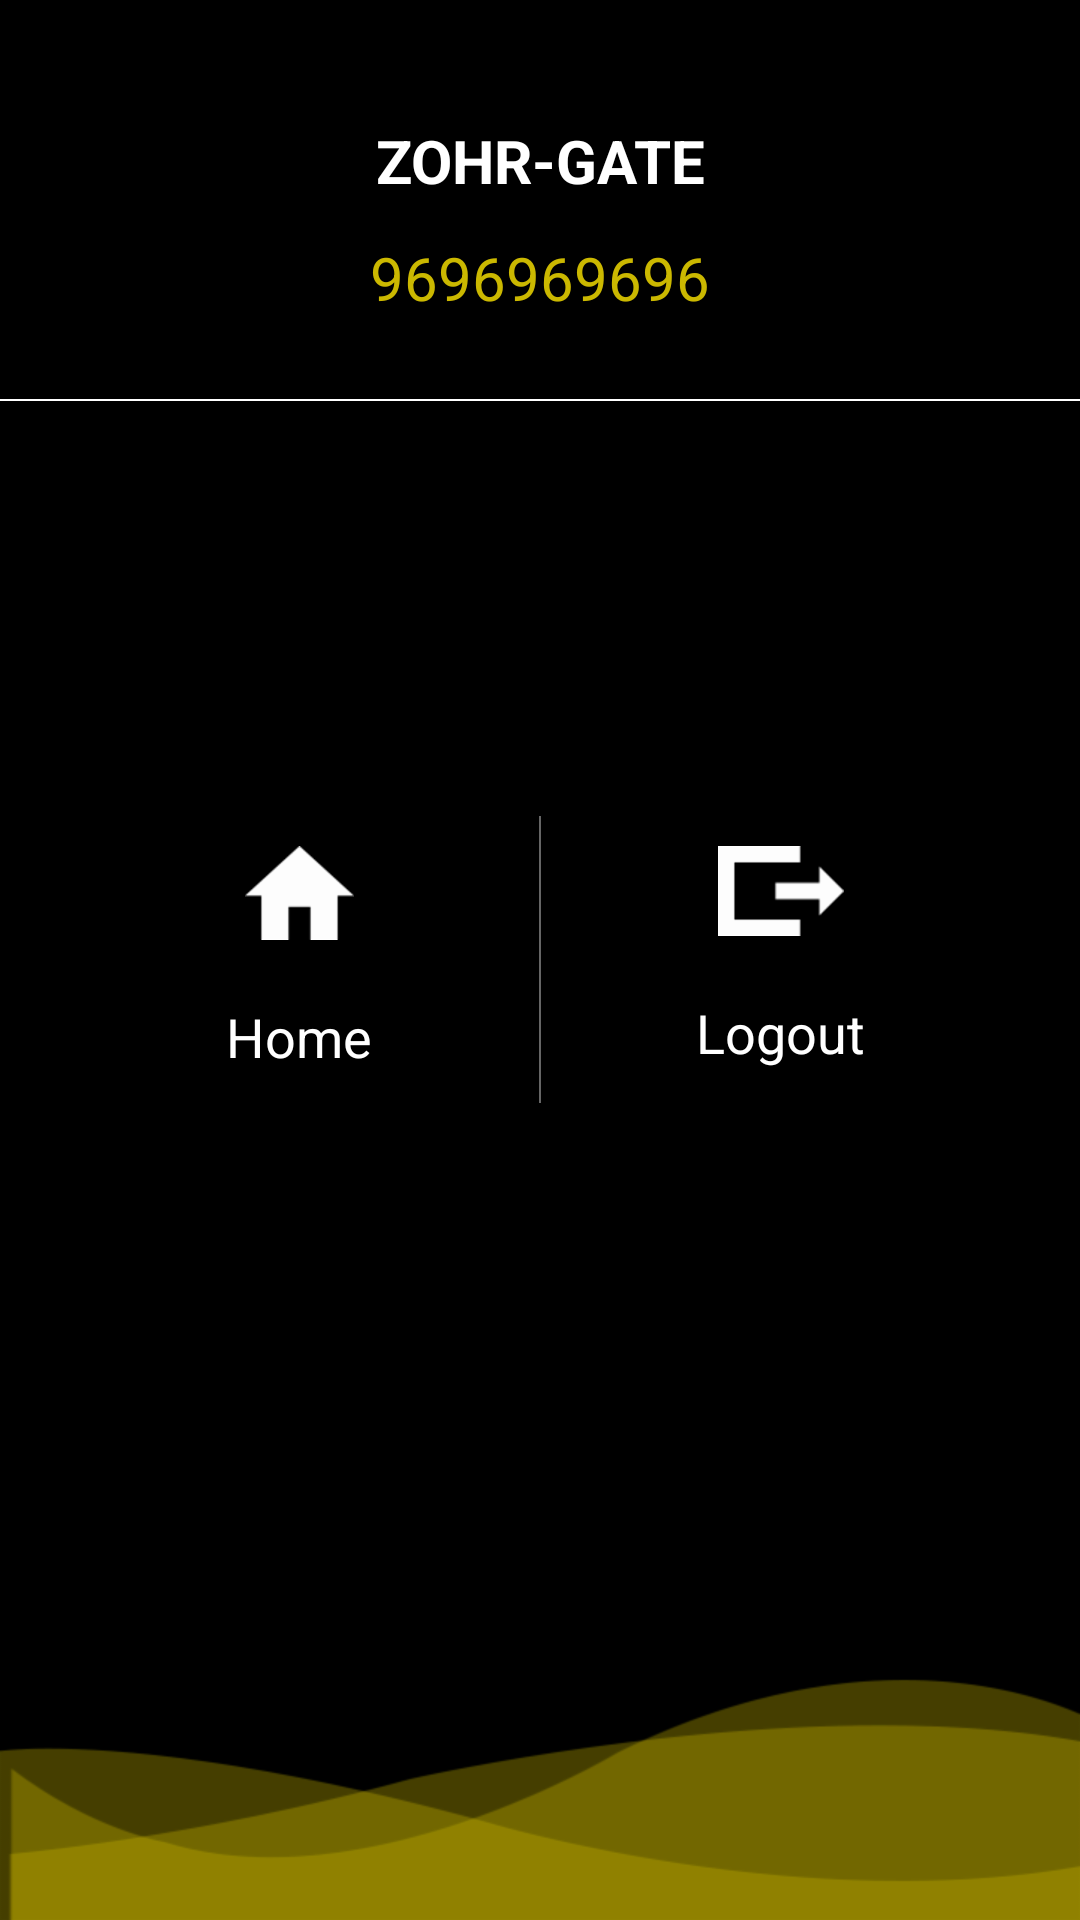

Write the Android layout XML for this screen, with the resource values it uses.
<!-- AndroidManifest.xml: application theme AppTheme -->
<!-- res/layout/nav_header_main.xml -->
<?xml version="1.0" encoding="utf-8"?>
<RelativeLayout xmlns:android="http://schemas.android.com/apk/res/android"
    android:layout_width="match_parent"
    android:layout_height="match_parent"
    android:background="@android:color/black"
    android:orientation="vertical"
    android:theme="@style/ThemeOverlay.AppCompat.Dark">

    <TextView
        android:id="@+id/tv_username"
        android:layout_width="match_parent"
        android:layout_height="wrap_content"
        android:layout_gravity="center_horizontal"
        android:layout_marginBottom="@dimen/_12dp"
        android:layout_marginTop="@dimen/_40dp"
        android:gravity="center_horizontal"
        android:text="@string/app_name"
        android:layout_alignParentTop="true"
        android:textAllCaps="false"
        android:textStyle="bold"
        android:textAppearance="@style/TextAppearance.AppCompat.Body1"
        android:textSize="@dimen/_20sp" />

    <TextView
        android:id="@+id/tv_phone"
        android:layout_width="match_parent"
        android:layout_height="wrap_content"
        android:layout_below="@+id/tv_username"
        android:layout_gravity="center_horizontal"
        android:layout_marginBottom="@dimen/_12dp"
        android:gravity="center_horizontal"
        android:text="9696969696"
        android:textColor="@color/yello_text"
        android:textSize="@dimen/_20sp" />

    <View
        android:id="@+id/view"
        android:layout_width="match_parent"
        android:layout_height="@dimen/_2px"
        android:layout_marginTop="@dimen/_15dp"
        android:layout_below="@+id/tv_phone"
        android:background="@color/colorWhite"
        android:paddingEnd="@dimen/_20dp"
        android:paddingStart="@dimen/_20dp" />


    <LinearLayout
        android:id="@+id/ll_home"
        android:layout_width="match_parent"
        android:layout_height="wrap_content"
        android:layout_centerInParent="true"
        android:layout_margin="@dimen/_10dp"
        android:gravity="bottom"
        android:orientation="vertical">

        <include layout="@layout/include_drawer_center" />
    </LinearLayout>


    <ImageView
        android:id="@+id/iv_bottom"
        android:layout_width="match_parent"
        android:layout_height="wrap_content"
        android:layout_alignParentBottom="true"
        android:background="@color/btnDefaultColor"
        android:scaleType="fitXY"
        android:src="@drawable/ic_bottom_drwer" />


</RelativeLayout>
<!-- res/layout/include_drawer_center.xml (included above) -->
<?xml version="1.0" encoding="utf-8"?>
<LinearLayout xmlns:android="http://schemas.android.com/apk/res/android"
    android:layout_width="match_parent"
    android:layout_height="wrap_content"
    android:layout_above="@+id/iv_bottom"
    android:layout_below="@+id/iv_header"
    android:background="@android:color/black"
    android:orientation="vertical">

    <LinearLayout
        android:layout_width="match_parent"
        android:layout_height="wrap_content"
        android:layout_margin="@dimen/_10dp"
        android:orientation="horizontal"
        android:weightSum="1">

        <LinearLayout
            android:id="@+id/ll_home"
            android:layout_width="@dimen/_0dp"
            android:layout_height="wrap_content"
            android:layout_weight="0.5"
            android:gravity="center"
            android:orientation="vertical"
            android:padding="@dimen/_10dp">


            <ImageView
                android:id="@+id/iv_home"
                android:layout_width="match_parent"
                android:layout_height="wrap_content"
                android:gravity="center_horizontal"
                android:src="@drawable/ic_home_white" />

            <TextView
                android:id="@+id/tv_home"
                android:layout_width="match_parent"
                android:layout_height="wrap_content"
                android:layout_marginTop="@dimen/_20dp"
                android:gravity="center_horizontal"
                android:text="@string/home"
                android:textColor="@android:color/white"
                android:textSize="@dimen/_18sp" />
        </LinearLayout>

        <View
            android:layout_width="@dimen/_2px"
            android:layout_height="match_parent"
            android:alpha="0.4"
            android:background="@color/colorWhite" />

        <LinearLayout
            android:layout_width="@dimen/_0dp"
            android:layout_height="wrap_content"
            android:layout_weight="0.5"
            android:gravity="center"
            android:orientation="vertical"
            android:padding="@dimen/_10dp">

            <LinearLayout
                android:id="@+id/ll_logout"
                android:layout_width="match_parent"
                android:layout_height="wrap_content"
                android:layout_gravity="center"
                android:gravity="center"
                android:orientation="vertical">

                <ImageView
                    android:id="@+id/iv_logout"
                    android:layout_width="match_parent"
                    android:layout_height="wrap_content"
                    android:gravity="center_horizontal"
                    android:src="@drawable/ic_logout" />

                <TextView
                    android:id="@+id/tv_logout"
                    android:layout_width="match_parent"
                    android:layout_height="wrap_content"
                    android:layout_marginTop="@dimen/_20dp"
                    android:gravity="center_horizontal"
                    android:text="@string/logout"
                    android:textColor="@android:color/white"
                    android:textSize="@dimen/_18sp" />
            </LinearLayout>
        </LinearLayout>


    </LinearLayout>


</LinearLayout>
<!-- resources referenced by this layout -->
<resources>
  <color name="btnDefaultColor">#000000</color>
  <color name="colorWhite">@android:color/white</color>
  <color name="yello_text">#CBB800</color>
  <dimen name="_0dp">0dp</dimen>
  <dimen name="_10dp">10dp</dimen>
  <dimen name="_12dp">12dp</dimen>
  <dimen name="_15dp">15dp</dimen>
  <dimen name="_18sp">18sp</dimen>
  <dimen name="_20dp">20dp</dimen>
  <dimen name="_20sp">20sp</dimen>
  <dimen name="_2px">2px</dimen>
  <dimen name="_40dp">40dp</dimen>
  <!-- drawable ic_bottom_drwer: png bitmap (drawable-hdpi, 7740 bytes) -->
  <!-- drawable ic_home_white: png bitmap (drawable-mdpi, 598 bytes) -->
  <!-- drawable ic_logout: png bitmap (drawable-mdpi, 348 bytes) -->
  <string name="app_name">ZOHR-GATE</string>
  <string name="home">Home</string>
  <string name="logout">Logout</string>
  <style name="AppTheme" parent="Theme.AppCompat.Light.NoActionBar">
          
          <item name="colorPrimary">@color/colorPrimary</item>
          <item name="colorPrimaryDark">@color/colorPrimaryDark</item>
          <item name="colorAccent">@color/colorAccent</item>
          <item name="android:windowDisablePreview">true</item>
      </style>
  <color name="colorPrimary">#03A7AF</color>
  <color name="colorPrimaryDark">#02868C</color>
  <color name="colorAccent">#03A7AF</color>
</resources>
